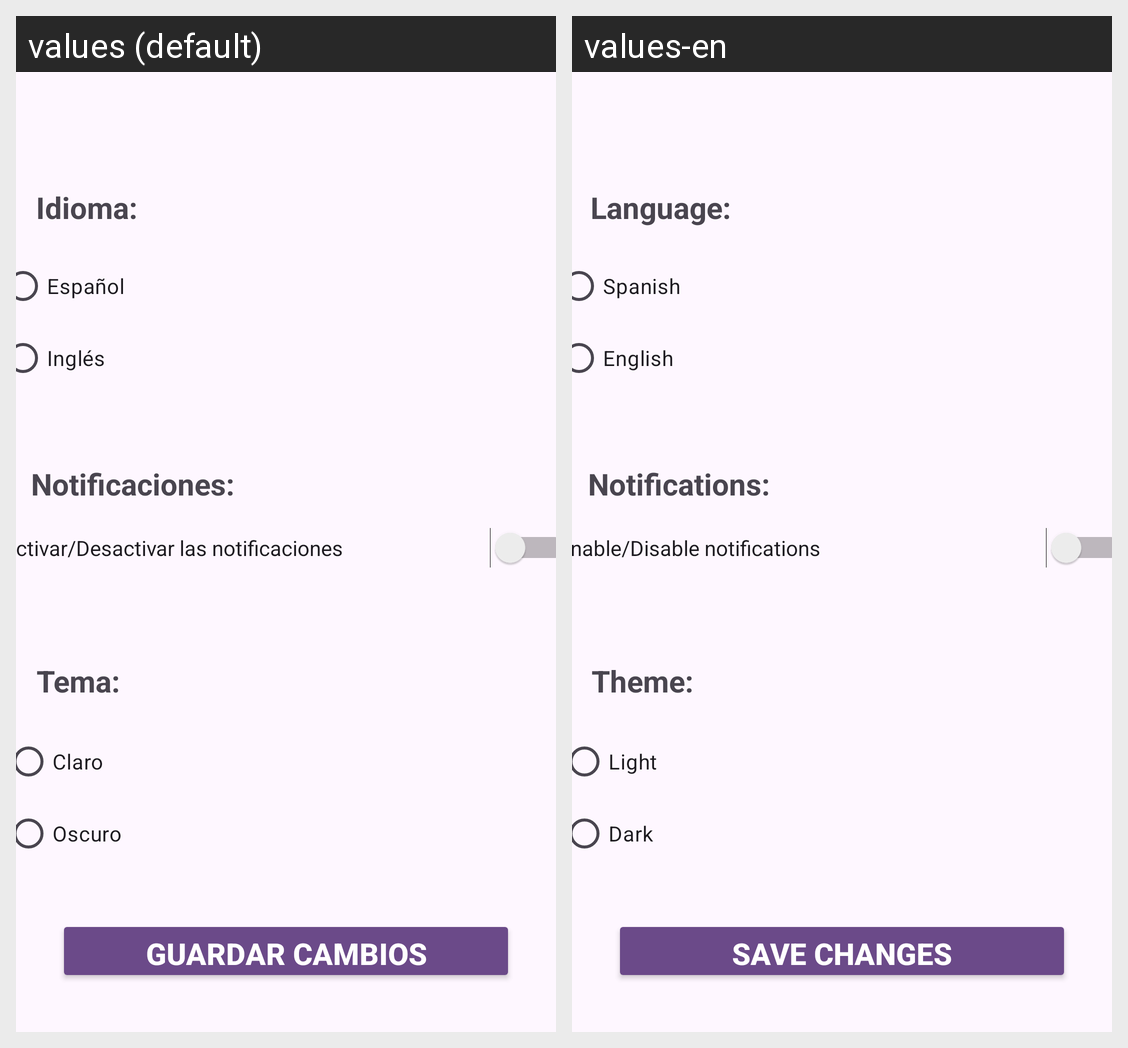

The Android screen above is rendered under two locales of the same app. Produce the string resources it draws, with the default and per-locale values.
Android screen res/layout/fragment_ajustes.xml rendered under 2 locales, left to right: values (default), values-en. Device: Nexus 5 (rendered at 1080×1920; each locale shown at half size, 540×960, under a caption strip naming it); theme Theme.Puy_du_Fou_Experience.
Strings drawn on this screen, with the default value and each locale's value (text and hints the layout hard-codes, and strings that could not be matched under every locale, appear in the picture but are not listed):

idioma
  values: Idioma:
  values-en: Language:

espaniol
  values: Español
  values-en: Spanish

ingles
  values: Inglés
  values-en: English

notificaciones
  values: Notificaciones:
  values-en: Notifications:

activar_desactivar_las_notificaciones
  values: Activar/Desactivar las notificaciones
  values-en: Enable/Disable notifications

tema
  values: Tema:
  values-en: Theme:

claro
  values: Claro
  values-en: Light

oscuro
  values: Oscuro
  values-en: Dark

guardar_cambios
  values: Guardar cambios
  values-en: Save changes
